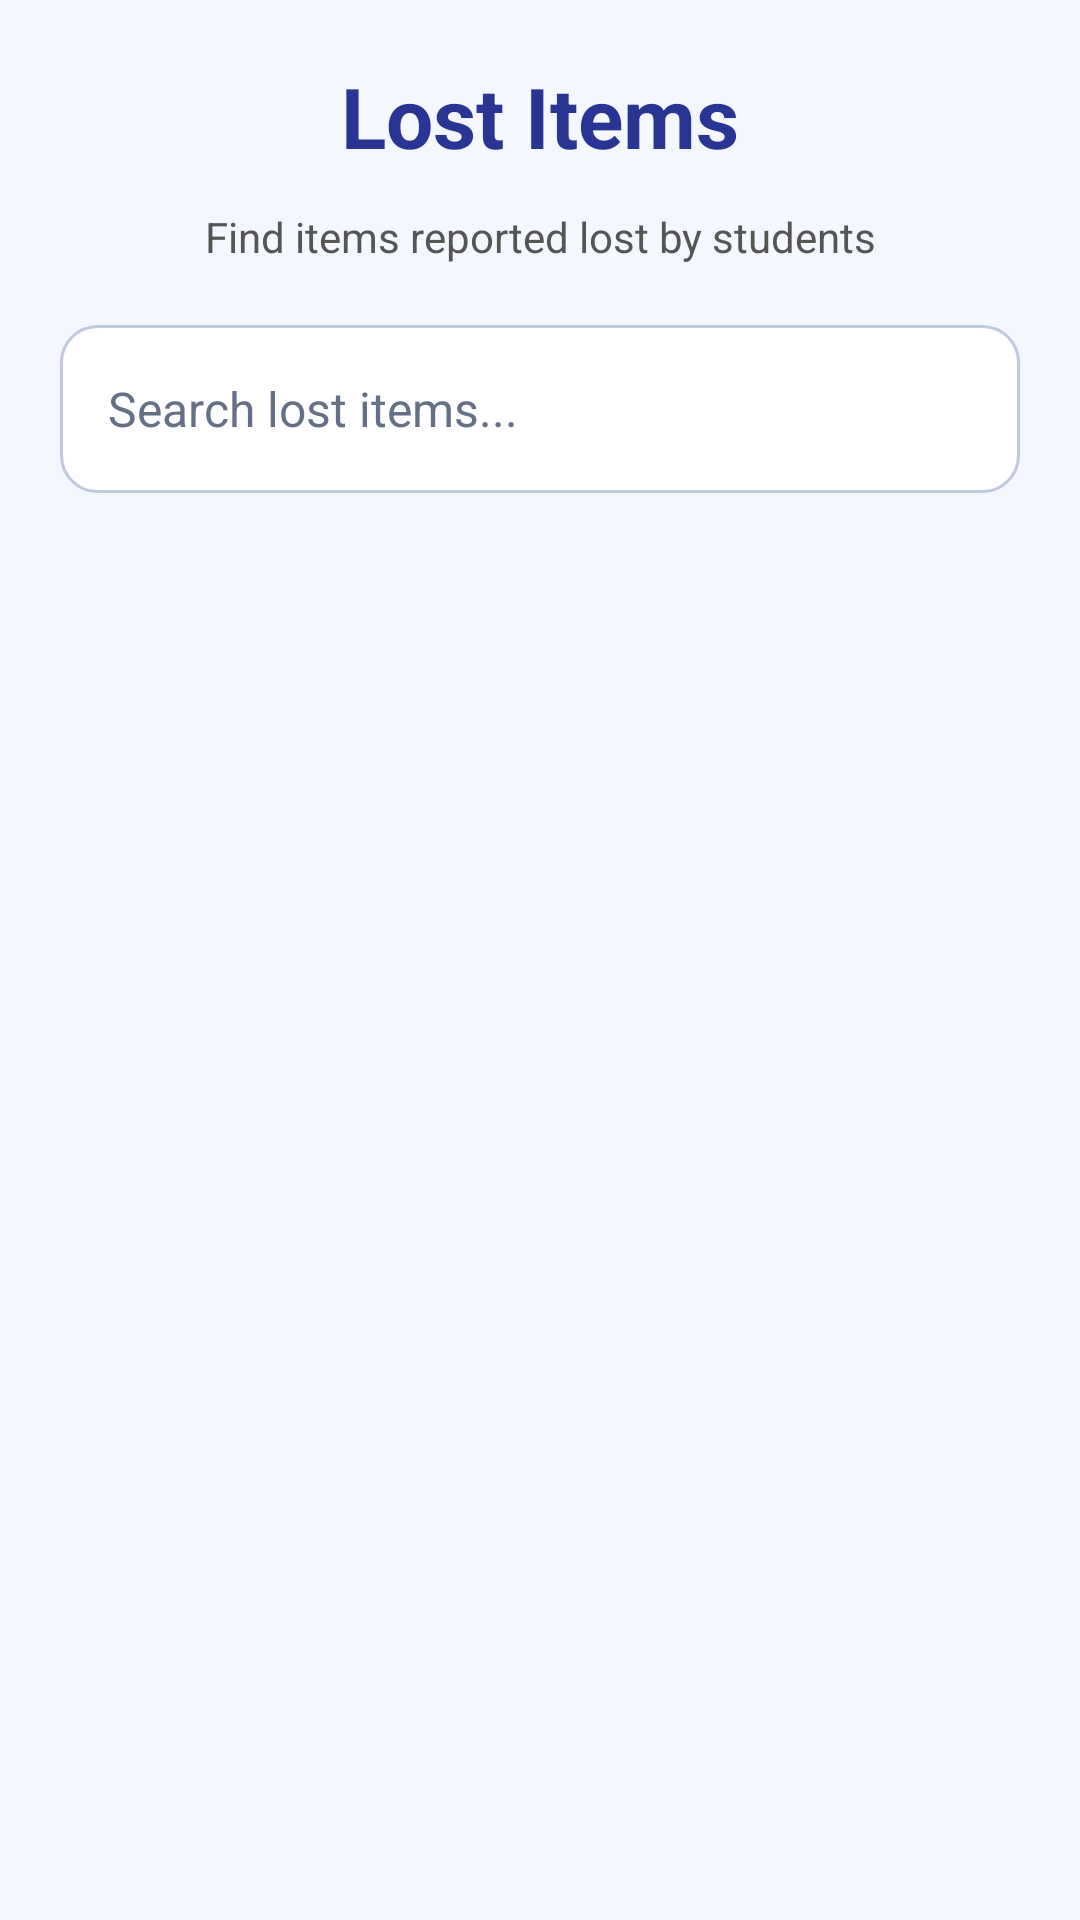

Produce the Android XML layout that renders to this screen, including the resource entries it uses.
<!-- AndroidManifest.xml: application theme Theme.CollegeLostAndFound -->
<!-- res/layout/activity_lost_items.xml -->
<?xml version="1.0" encoding="utf-8"?>
<LinearLayout
    xmlns:android="http://schemas.android.com/apk/res/android"
    xmlns:tools="http://schemas.android.com/tools"
    android:layout_width="match_parent"
    android:layout_height="match_parent"
    android:orientation="vertical"
    android:padding="20dp"
    android:background="#F5F7FF">

    
    <TextView
        android:layout_width="match_parent"
        android:layout_height="wrap_content"
        android:text="Lost Items"
        android:textSize="28sp"
        android:textStyle="bold"
        android:textColor="#283593"
        android:gravity="center"
        android:layout_marginBottom="12dp"
        tools:ignore="HardcodedText" />

    
    <TextView
        android:layout_width="match_parent"
        android:layout_height="wrap_content"
        android:text="Find items reported lost by students"
        android:textSize="14sp"
        android:textColor="#555555"
        android:gravity="center"
        android:layout_marginBottom="20dp"
        tools:ignore="HardcodedText" />

    
    <EditText
        android:id="@+id/etSearchLost"
        android:layout_width="match_parent"
        android:layout_height="56dp"
        android:layout_marginBottom="16dp"
        android:background="@drawable/bg_lf_input"
        android:backgroundTint="@null"
        android:hint="Search lost items..."
        android:inputType="text"
        android:singleLine="true"
        android:paddingStart="16dp"
        android:paddingEnd="16dp"
        android:textColor="#202A44"
        android:textColorHint="#667085"
        android:textSize="16sp"
        tools:ignore="HardcodedText" />

    
    <androidx.recyclerview.widget.RecyclerView
        android:id="@+id/recyclerLostItems"
        android:layout_width="match_parent"
        android:layout_height="0dp"
        android:layout_weight="1"
        android:clipToPadding="false"
        android:paddingBottom="12dp" />

</LinearLayout>
<!-- resources referenced by this layout -->
<resources>
  <!-- drawable bg_lf_input (drawable) -->
  <?xml version="1.0" encoding="utf-8"?>
  <shape xmlns:android="http://schemas.android.com/apk/res/android"
      android:shape="rectangle">
  
      <solid android:color="#FFFFFF" />
  
      <corners android:radius="12dp" />
  
      <stroke
          android:width="1dp"
          android:color="#BFC9DF" />
  
      <padding
          android:left="14dp"
          android:top="10dp"
          android:right="14dp"
          android:bottom="10dp" />
  
  </shape>
  <style name="Theme.CollegeLostAndFound" parent="Base.Theme.CollegeLostAndFound" />
  <style name="Base.Theme.CollegeLostAndFound" parent="Theme.Material3.DayNight.NoActionBar">
          
          
      </style>
</resources>
